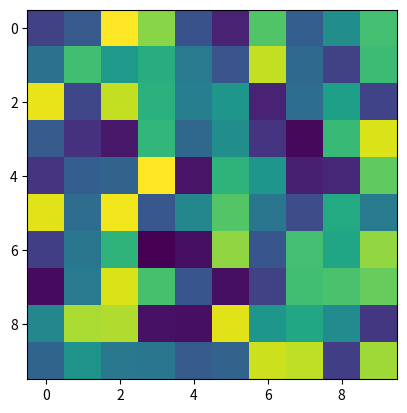

Source code (Python):
import matplotlib.pyplot as plt
import matplotlib.gridspec as gridspec
import numpy as np

data = np.random.rand(10, 10)

fig = plt.figure()
gs = gridspec.GridSpec(1, 2, width_ratios=[1, 0.05])  # Set width_ratios here

# Create the main plot
ax = fig.add_subplot(gs[0])
cax = ax.imshow(data, cmap='viridis')

# Add a colorbar in the second column
colorbar_ax = fig.add_subplot(gs[1])
colorbar = fig.colorbar(cax, cax=colorbar_ax)

# Remove the colorbar by deleting its axes
fig.delaxes(colorbar.ax)

# Update the GridSpec layout to reclaim space
gs = gridspec.GridSpec(1, 1)  # Recreate GridSpec without the colorbar space
ax.set_position(gs[0].get_position(fig))  # Adjust the position of the main plot
ax.set_subplotspec(gs[0])  # Update the subplot spec

plt.show()
